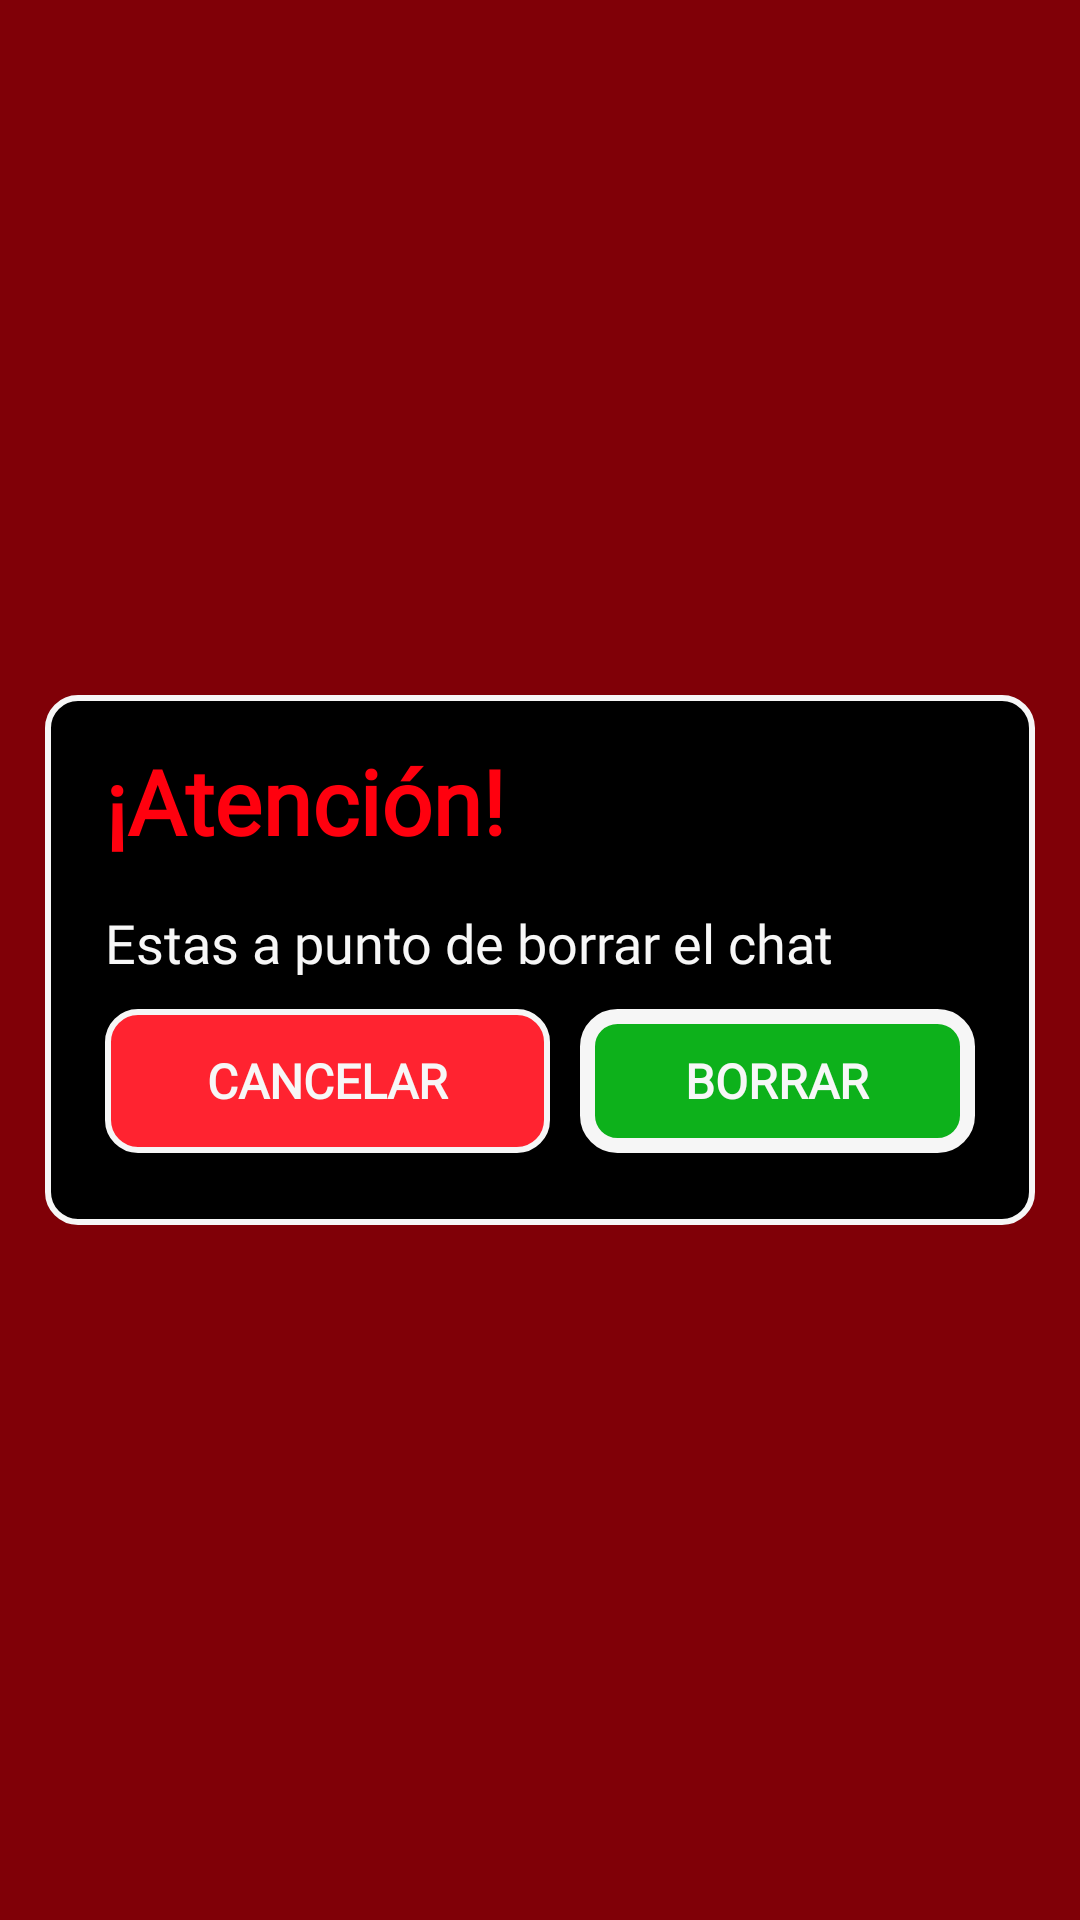

Reconstruct the res/layout file that produces this screen, plus the resources it refers to.
<!-- AndroidManifest.xml: application theme P2Papp -->
<!-- res/layout/delete_warning.xml -->
<?xml version="1.0" encoding="utf-8"?>
<LinearLayout xmlns:android="http://schemas.android.com/apk/res/android"
    android:layout_width="match_parent"
    android:layout_height="match_parent"
    android:orientation="vertical"
    android:background="@color/rojo_fondo"
    android:gravity="center"
    android:clickable="true">


    <LinearLayout
        android:layout_width="330dp"
        android:layout_height="wrap_content"
        android:orientation="vertical"
        android:background="@drawable/fondo_contenido">

        <LinearLayout
            android:layout_width="match_parent"
            android:layout_height="wrap_content"
            android:orientation="vertical"
            android:layout_marginTop="15dp">

            <TextView
                android:id="@+id/textView24"
                android:layout_width="wrap_content"
                android:layout_height="wrap_content"
                android:fontFamily="@font/verdanabold"
                android:text="@string/atencion"
                android:textColor="@color/rojo_texto"
                android:textSize="30sp"
                android:textStyle="bold"
                android:layout_marginHorizontal="20dp"/>

        </LinearLayout>

        <TextView
            android:id="@+id/texto"
            android:layout_width="match_parent"
            android:layout_height="wrap_content"
            android:text="Estas a punto de borrar el chat"
            android:textColor="@color/blanco_texto"
            android:textSize="18sp"
            android:fontFamily="@font/roboto"
            android:layout_marginHorizontal="20dp"
            android:layout_marginTop="15dp"/>

        <LinearLayout
            style="?android:attr/buttonBarStyle"
            android:layout_width="match_parent"
            android:layout_height="match_parent"
            android:orientation="horizontal"
            android:layout_marginHorizontal="20dp"
            android:layout_marginBottom="24dp"
            android:layout_marginTop="10dp">

            <Button
                android:id="@+id/ButtonCancelar"
                style="?android:attr/buttonBarButtonStyle"
                android:layout_width="wrap_content"
                android:layout_height="wrap_content"
                android:layout_weight="1"
                android:text="Cancelar"
                android:textSize="16sp"
                android:fontFamily="@font/verdanabold"
                android:textStyle="bold"
                android:textColor="@color/blanco_texto"
                android:background="@drawable/boton_rojo"
                android:layout_marginEnd="5dp" />

            <Button
                android:id="@+id/ButtonBorrar"
                style="?android:attr/buttonBarButtonStyle"
                android:layout_width="wrap_content"
                android:layout_height="wrap_content"
                android:layout_weight="1"
                android:text="Borrar"
                android:textSize="16sp"
                android:fontFamily="@font/verdanabold"
                android:textStyle="bold"
                android:textColor="@color/blanco_texto"
                android:background="@drawable/main_button"
                android:layout_marginStart="5dp"/>
        </LinearLayout>
    </LinearLayout>

</LinearLayout>
<!-- resources referenced by this layout -->
<resources>
  <color name="blanco_texto">#F7F7F7</color>
  <color name="rojo_fondo">#80FF000E</color>
  <color name="rojo_texto">#FF000E</color>
  <!-- drawable boton_rojo (drawable) -->
  <shape xmlns:android="http://schemas.android.com/apk/res/android"
      android:shape="rectangle">
  
      
      <solid android:color="#FF2330" />
  
      
      <corners android:radius="10dp" />
  
      
      <stroke
          android:width="2dp"
          android:color="@color/blanco_boton" />
  
  </shape>
  <!-- drawable fondo_contenido (drawable) -->
  <shape xmlns:android="http://schemas.android.com/apk/res/android"
      android:shape="rectangle">
  
      
      <solid android:color="@color/black" />
  
      
      <corners android:radius="10dp" />
  
      
      <stroke
          android:width="2dp"
          android:color="@color/blanco_boton" />
  
  </shape>
  <!-- drawable main_button (drawable) -->
  <shape xmlns:android="http://schemas.android.com/apk/res/android"
      android:shape="rectangle">
  
      
      <solid android:color="@color/verde" />
  
      
      <corners android:radius="10dp" />
  
      
      <stroke
          android:width="5dp"
          android:color="@color/blanco_boton" />
  
  </shape>
  <string name="atencion">¡Atención!</string>
  <style name="P2Papp" parent="Theme.AppCompat.Light.NoActionBar">
          
          <item name="android:windowBackground">@color/black</item>
          
      </style>
  <color name="blanco_boton">#F6F6F6</color>
  <color name="black">#FF000000</color>
  <color name="verde">#0DB11B</color>
</resources>
